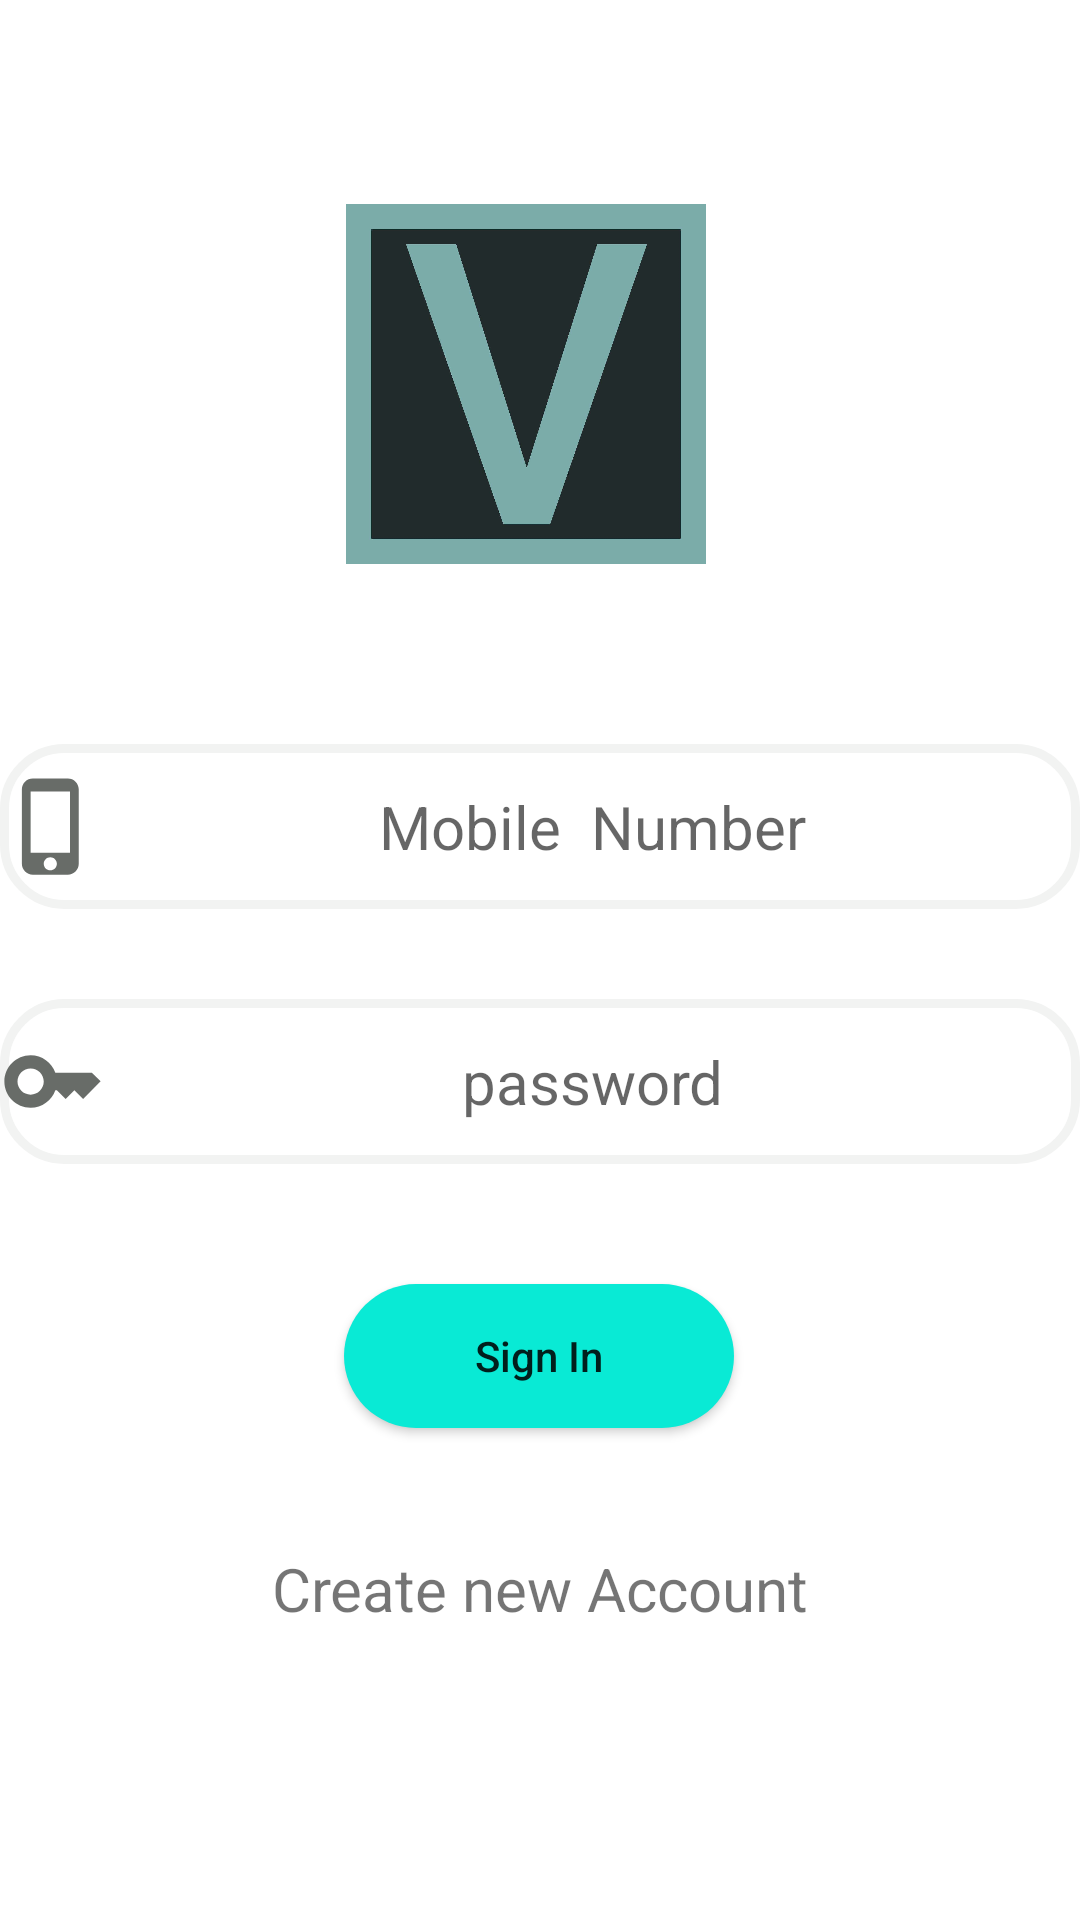

This screen was rendered from an Android layout file. Write that file and the resources it references.
<!-- AndroidManifest.xml: application theme Theme.Viater -->
<!-- res/layout/activity_signin.xml -->
<?xml version="1.0" encoding="utf-8"?>
<androidx.constraintlayout.widget.ConstraintLayout
    xmlns:android="http://schemas.android.com/apk/res/android"
    xmlns:app="http://schemas.android.com/apk/res-auto"
    xmlns:tools="http://schemas.android.com/tools"
    android:layout_width="match_parent"
    android:layout_height="match_parent"
    android:layout_margin="16dp"
    tools:context=".SignInActivity">


    <ImageView
        android:layout_width="120dp"
        android:layout_height="120dp"
        android:layout_marginBottom="60dp"
        android:src="@drawable/viater"
        app:layout_constraintBottom_toTopOf="@+id/numberID"
        app:layout_constraintEnd_toEndOf="parent"
        app:layout_constraintHorizontal_bias="0.481"
        app:layout_constraintStart_toStartOf="parent" />


    <EditText
        android:drawableLeft="@drawable/ic_e_phone"
        android:background="@drawable/bg_blank_round"
        android:id="@+id/numberID"
        android:layout_width="match_parent"
        android:layout_height="55dp"
        android:layout_marginBottom="30dp"
        android:gravity="center"
        android:hint="Mobile  Number"
        android:inputType="numberDecimal"
        android:singleLine="true"
        android:textSize="20sp"
        app:layout_constraintBottom_toTopOf="@+id/passID"
        app:layout_constraintEnd_toEndOf="parent"
        app:layout_constraintHorizontal_bias="0.45"
        app:layout_constraintStart_toStartOf="parent" />

      <EditText
        android:drawableLeft="@drawable/ic_key_35"
        android:background="@drawable/bg_blank_round"
        android:inputType="textPassword"
        android:id="@+id/passID"
        android:layout_width="match_parent"
        android:layout_height="55dp"
        android:layout_marginBottom="252dp"
        android:gravity="center"
        android:hint="password"
        android:singleLine="true"
        android:textSize="20sp"
        app:layout_constraintBottom_toBottomOf="parent"
        app:layout_constraintEnd_toEndOf="parent"
        app:layout_constraintHorizontal_bias="0.45"
        app:layout_constraintStart_toStartOf="parent" />

    <Button
        android:textAllCaps="false"
        android:background="@drawable/roundedbutton"
        android:id="@+id/signINBtn"
        android:layout_width="130dp"
        android:layout_height="wrap_content"
        android:layout_marginTop="40dp"
        android:text="@string/btn"
        app:layout_constraintEnd_toEndOf="parent"
        app:layout_constraintHorizontal_bias="0.498"
        app:layout_constraintStart_toStartOf="parent"
        app:layout_constraintTop_toBottomOf="@+id/passID" />

    <ProgressBar
        android:id="@+id/progress_bar"
        android:layout_width="match_parent"
        android:layout_height="wrap_content"
        android:max="100"
        android:progress="0"
        android:visibility="gone"
        android:layout_centerHorizontal="true"
        app:layout_constraintBottom_toBottomOf="parent"
        app:layout_constraintEnd_toEndOf="parent"
        app:layout_constraintHorizontal_bias="0.498"
        app:layout_constraintStart_toStartOf="parent"
        app:layout_constraintTop_toTopOf="parent"
        app:layout_constraintVertical_bias="0.951" />

    <TextView
        android:clickable="true"
        android:id="@+id/createAcID"
        android:layout_width="match_parent"
        android:layout_height="wrap_content"
        android:layout_marginTop="40dp"
        android:gravity="center"
        android:text="Create new Account"
        android:textSize="20sp"
        app:layout_constraintEnd_toEndOf="parent"
        app:layout_constraintHorizontal_bias="0.473"
        app:layout_constraintStart_toStartOf="parent"
        app:layout_constraintTop_toBottomOf="@+id/signINBtn" />

</androidx.constraintlayout.widget.ConstraintLayout>
<!-- resources referenced by this layout -->
<resources>
  <!-- drawable bg_blank_round (drawable) -->
  <?xml version="1.0" encoding="utf-8"?>
  <shape xmlns:android="http://schemas.android.com/apk/res/android">
  
  
      <stroke
          android:width="3dp"
          android:color="#F2F3F2" />
  
      <solid android:color="@color/white" />
  
      <corners
          android:bottomLeftRadius="20dp"
          android:topLeftRadius="20dp"
          android:radius="2dp"
          android:topRightRadius="20dp"
          android:bottomRightRadius="20dp"
          />
  </shape>
  <!-- drawable ic_e_phone (drawable) -->
  <vector android:alpha="0.9" android:height="35dp" android:tint="#575B57"
      android:viewportHeight="24" android:viewportWidth="24"
      android:width="35dp" xmlns:android="http://schemas.android.com/apk/res/android">
      <path android:fillColor="@android:color/white" android:pathData="M15.5,1h-8C6.12,1 5,2.12 5,3.5v17C5,21.88 6.12,23 7.5,23h8c1.38,0 2.5,-1.12 2.5,-2.5v-17C18,2.12 16.88,1 15.5,1zM11.5,22c-0.83,0 -1.5,-0.67 -1.5,-1.5s0.67,-1.5 1.5,-1.5 1.5,0.67 1.5,1.5 -0.67,1.5 -1.5,1.5zM16,18L7,18L7,4h9v14z"/>
  </vector>
  <!-- drawable ic_key_35 (drawable) -->
  <vector android:alpha="0.9" android:height="35dp" android:tint="#575B57"
      android:viewportHeight="24" android:viewportWidth="24"
      android:width="35dp" xmlns:android="http://schemas.android.com/apk/res/android">
      <path android:fillColor="@android:color/white" android:pathData="M21,10h-8.35C11.83,7.67 9.61,6 7,6c-3.31,0 -6,2.69 -6,6s2.69,6 6,6c2.61,0 4.83,-1.67 5.65,-4H13l2,2l2,-2l2,2l4,-4.04L21,10zM7,15c-1.65,0 -3,-1.35 -3,-3c0,-1.65 1.35,-3 3,-3s3,1.35 3,3C10,13.65 8.65,15 7,15z"/>
  </vector>
  <!-- drawable roundedbutton (drawable) -->
  <?xml version="1.0" encoding="utf-8"?>
  <shape xmlns:android="http://schemas.android.com/apk/res/android"
   >
  
     <solid android:color="#09EAD5"/>
     <corners android:radius="50dp"/>
  </shape>
  <!-- drawable viater: jpg bitmap (drawable, 69854 bytes) -->
  <string name="btn">Sign In</string>
  <style name="Theme.Viater" parent="Theme.MaterialComponents.DayNight.NoActionBar">
          
          <item name="colorPrimary">@color/lavender</item>
          <item name="colorPrimaryVariant">@color/lavender</item>
          <item name="colorOnPrimary">@color/white</item>
          
          <item name="colorSecondary">@color/teal_200</item>
          <item name="colorSecondaryVariant">@color/teal_700</item>
          <item name="colorOnSecondary">@color/black</item>
          
          <item name="android:statusBarColor">?attr/colorPrimaryVariant</item>
          
      </style>
  <color name="white">#FFFFFFFF</color>
  <color name="lavender">#00BCD4</color>
  <color name="teal_200">#FF03DAC5</color>
  <color name="teal_700">#FF018786</color>
  <color name="black">#FF000000</color>
</resources>
